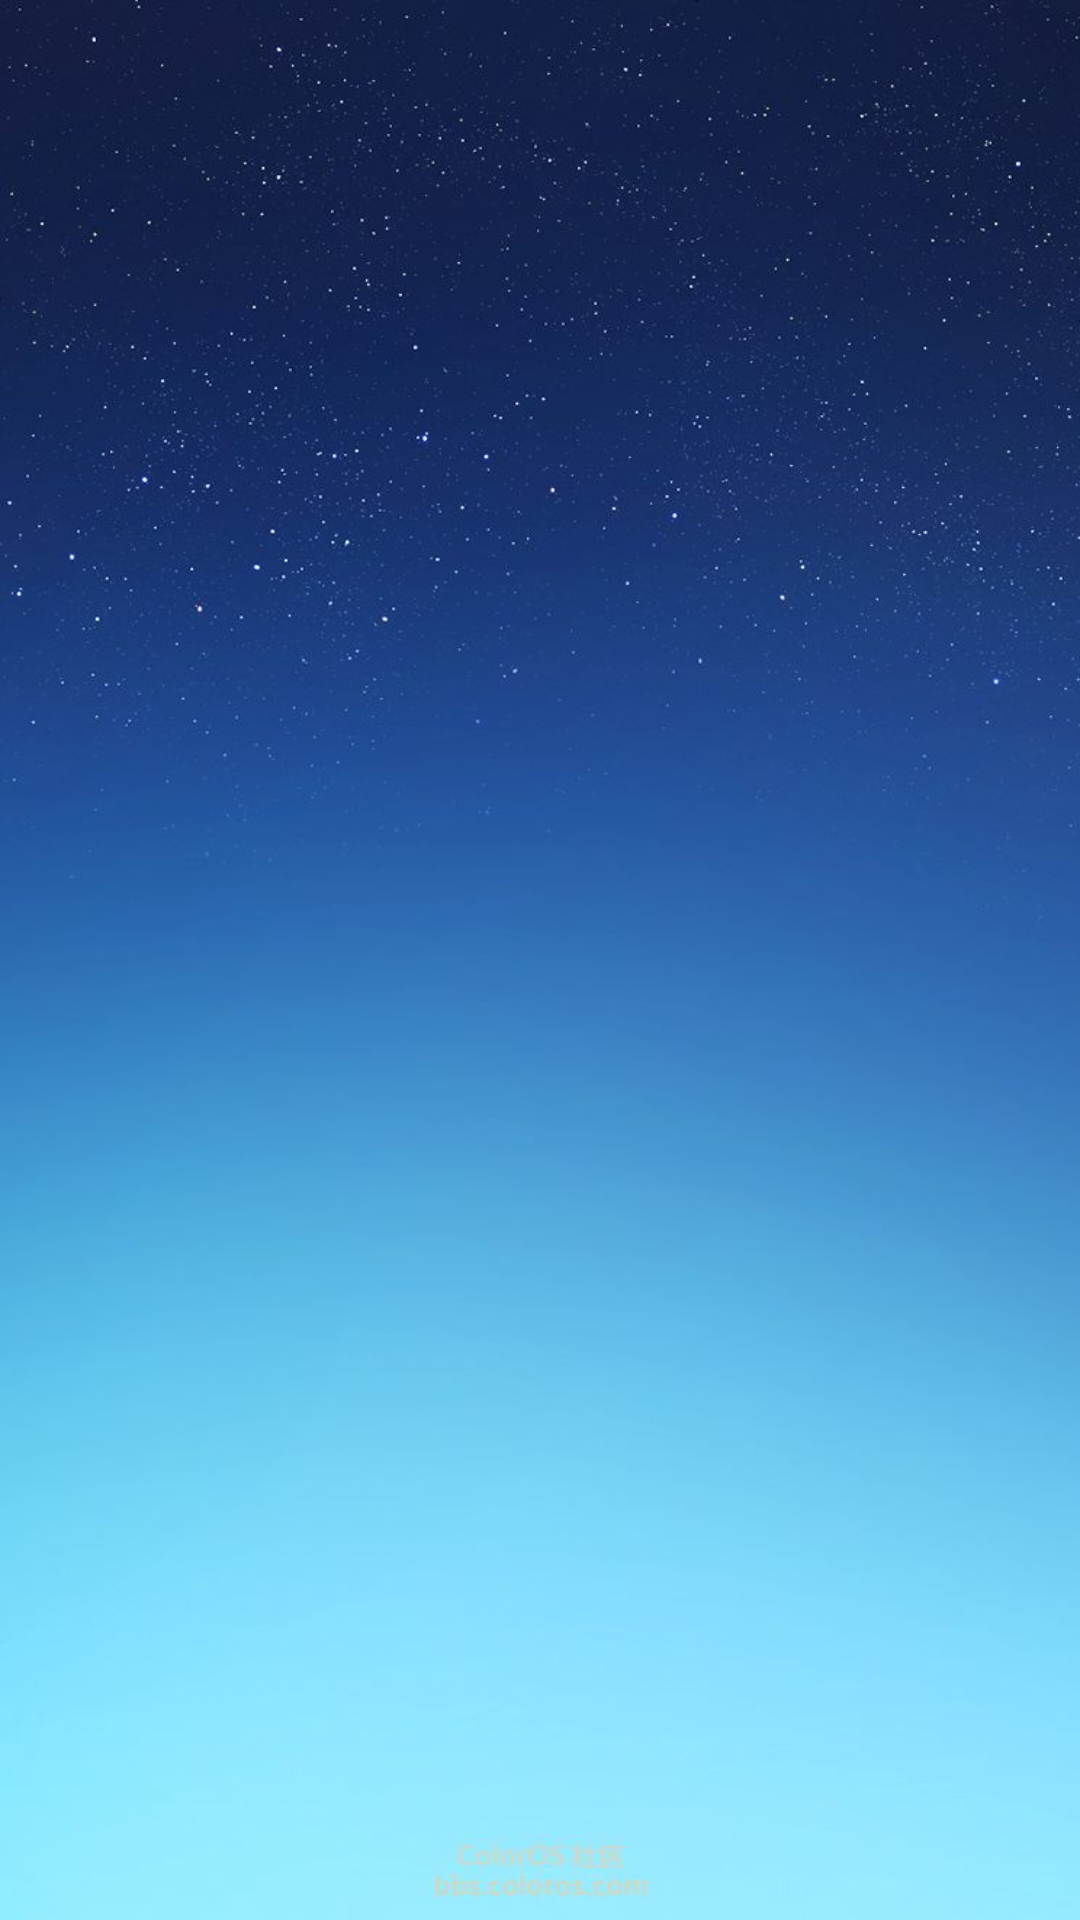

Here is an Android app screen rendered from its layout file. Give the layout XML and the strings, colors and styles it references.
<!-- AndroidManifest.xml: application theme Theme.Design.Light.NoActionBar -->
<!-- res/layout/activity_launch.xml -->
<?xml version="1.0" encoding="utf-8"?>
<RelativeLayout  xmlns:android="http://schemas.android.com/apk/res/android"
    xmlns:app="http://schemas.android.com/apk/res-auto"
    xmlns:tools="http://schemas.android.com/tools"
    android:layout_width="match_parent"
    android:layout_height="match_parent"
    tools:context="com.dongua.simpleosc.activity.MainActivity">


    <ImageView
        android:layout_width="match_parent"
        android:layout_height="match_parent"
        android:background="@mipmap/bg_welcome"
        android:scaleType="centerCrop"/>



</RelativeLayout>
<!-- resources referenced by this layout -->
<resources>
  <!-- mipmap bg_welcome: png bitmap (drawable, 587595 bytes) -->
</resources>
